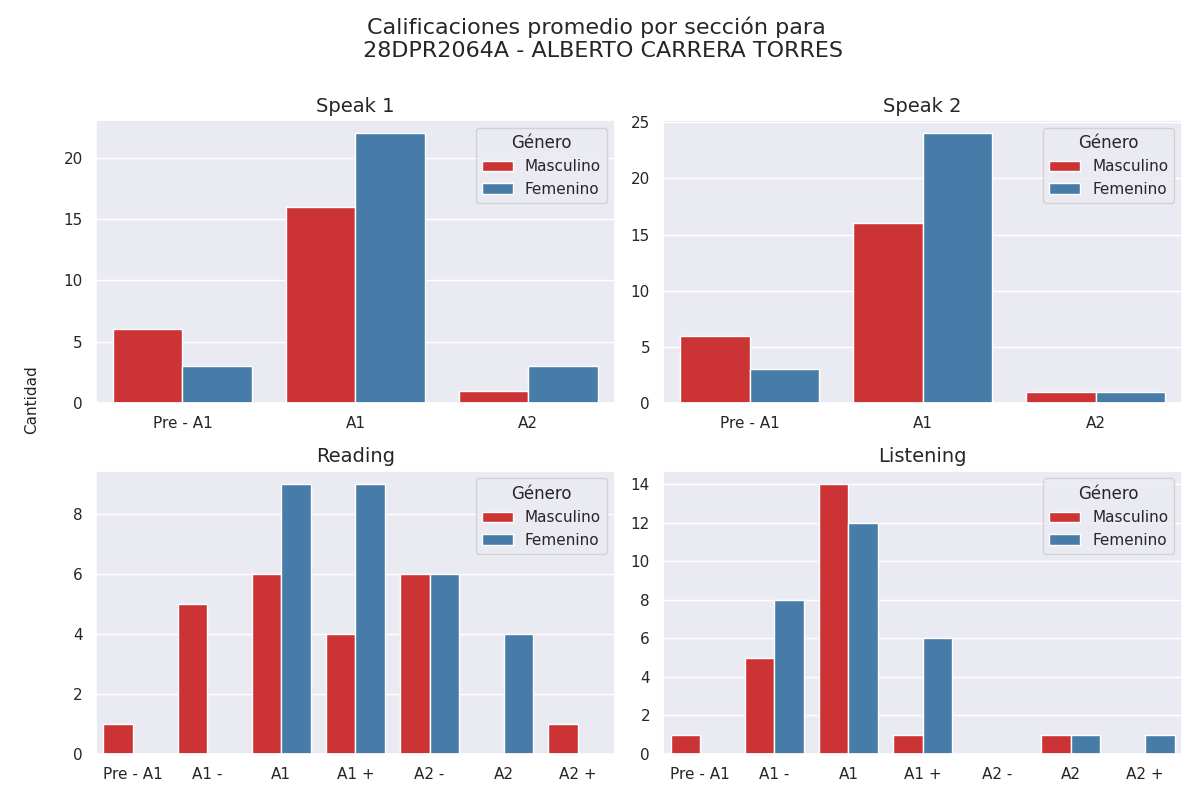

The data file committed next to this chart (first rows):
Sección, Calificación, Cantidad de alumnos con esa calificación, Género
speak 1, Pre - A1, 6, Masculino
speak 1, A1, 16, Masculino
speak 1, A2, 1, Masculino
speak 2, Pre - A1, 6, Masculino
speak 2, A1, 16, Masculino
speak 2, A2, 1, Masculino
reading, Pre - A1, 1, Masculino
reading, A1 -, 5, Masculino
reading, A1, 6, Masculino
reading, A1 +, 4, Masculino
reading, A2 -, 6, Masculino
reading, A2, 0, Masculino
reading, A2 +, 1, Masculino
listening, Pre - A1, 1, Masculino
listening, A1 -, 5, Masculino
listening, A1, 14, Masculino
listening, A1 +, 1, Masculino
listening, A2 -, 0, Masculino
listening, A2, 1, Masculino
listening, A2 +, 0, Masculino
speak 1, Pre - A1, 3, Femenino
speak 1, A1, 22, Femenino
speak 1, A2, 3, Femenino
speak 2, Pre - A1, 3, Femenino
speak 2, A1, 24, Femenino
speak 2, A2, 1, Femenino
reading, Pre - A1, 0, Femenino
reading, A1 -, 0, Femenino
reading, A1, 9, Femenino
reading, A1 +, 9, Femenino
reading, A2 -, 6, Femenino
reading, A2, 4, Femenino
reading, A2 +, 0, Femenino
listening, Pre - A1, 0, Femenino
listening, A1 -, 8, Femenino
listening, A1, 12, Femenino
listening, A1 +, 6, Femenino
listening, A2 -, 0, Femenino
listening, A2, 1, Femenino
listening, A2 +, 1, Femenino
